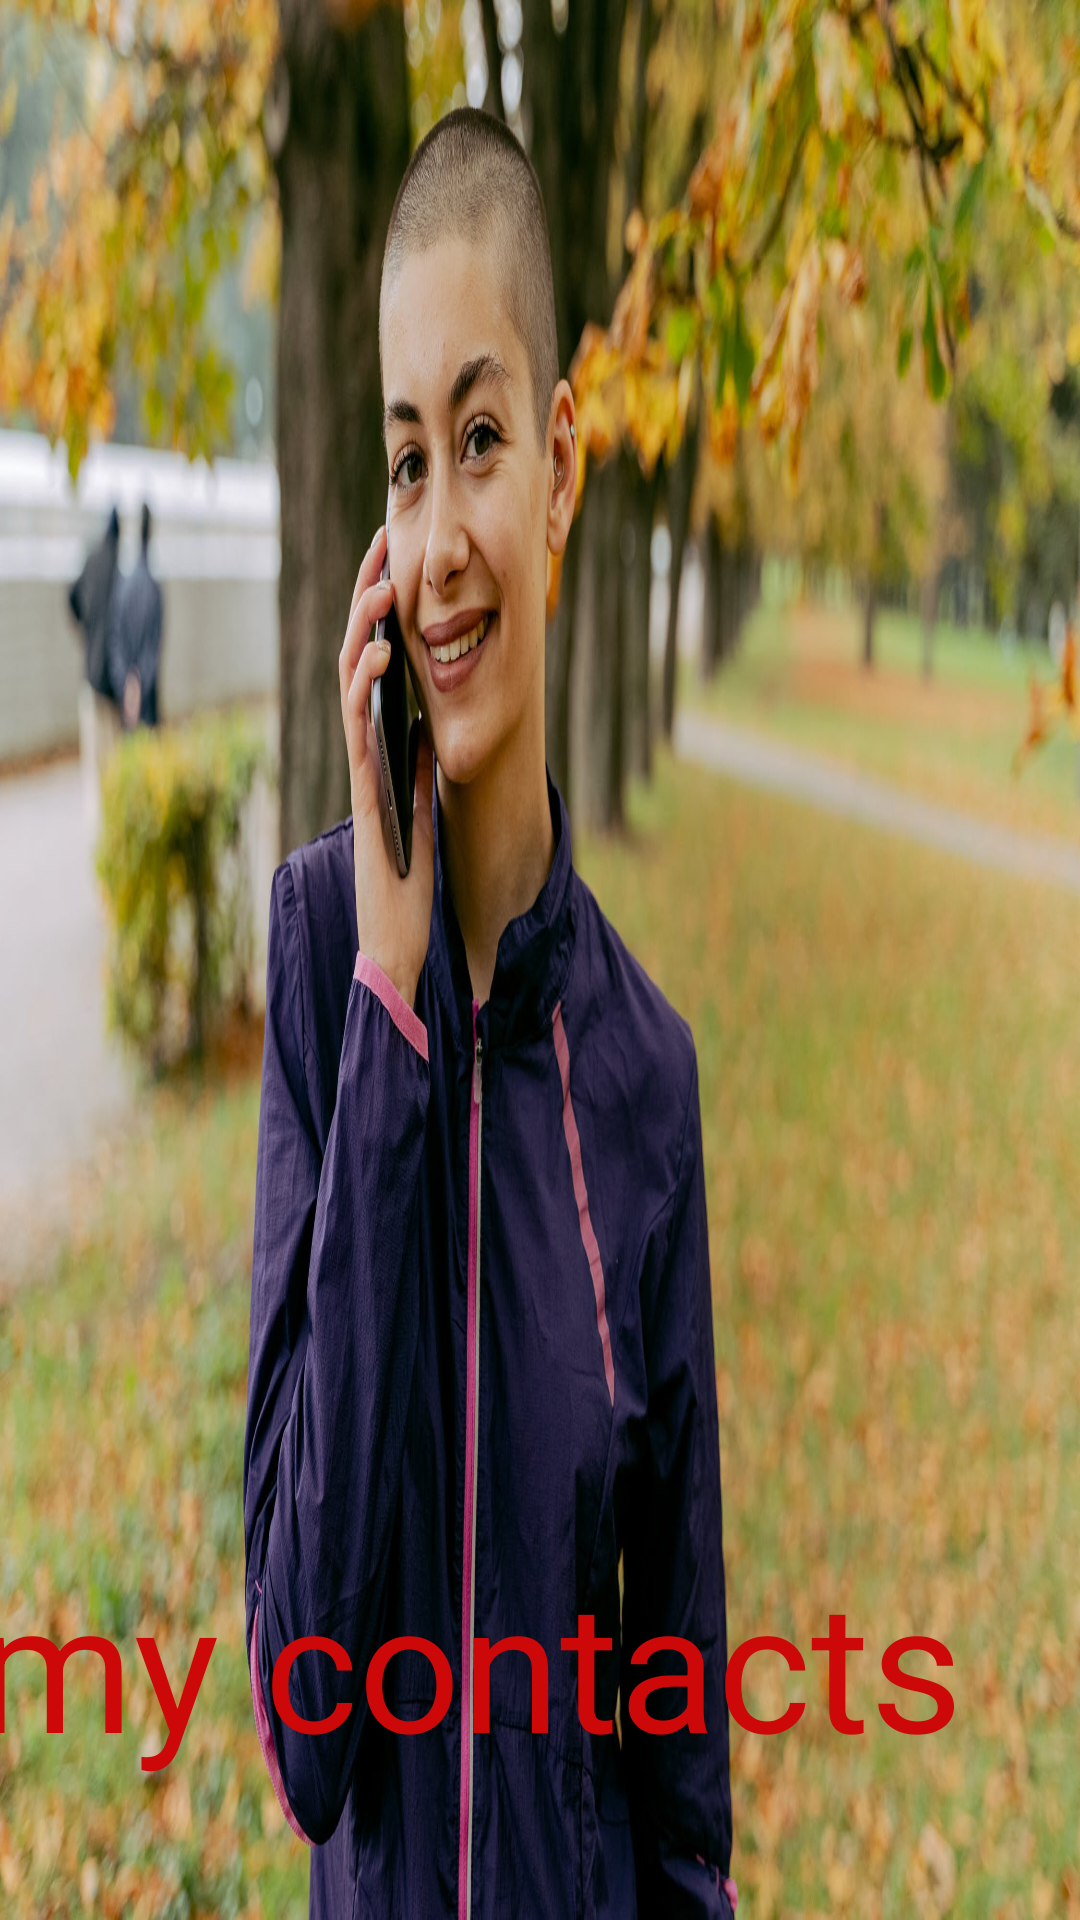

Produce the Android XML layout that renders to this screen, including the resource entries it uses.
<!-- AndroidManifest.xml: application theme Theme.MyApplicationn1 -->
<!-- res/layout/activity_main.xml -->
<?xml version="1.0" encoding="utf-8"?>
<androidx.constraintlayout.widget.ConstraintLayout xmlns:android="http://schemas.android.com/apk/res/android"
    xmlns:app="http://schemas.android.com/apk/res-auto"
    xmlns:tools="http://schemas.android.com/tools"
    android:layout_width="match_parent"
    android:layout_height="match_parent"
    android:background="@drawable/pexelsphoto5588311"
    tools:context=".MainActivity">

    <ImageView
        android:id="@+id/imageView3"
        android:layout_width="wrap_content"
        android:layout_height="wrap_content"
        android:layout_marginStart="120dp"
        android:layout_marginTop="523dp"
        android:layout_marginEnd="163dp"
        android:layout_marginBottom="35dp"
        app:layout_constraintBottom_toTopOf="@+id/textView2"
        app:layout_constraintEnd_toEndOf="parent"
        app:layout_constraintStart_toStartOf="parent"
        app:layout_constraintTop_toTopOf="parent"
        app:srcCompat="@drawable/phoneicon" />

    <TextView
        android:id="@+id/textView2"
        android:layout_width="wrap_content"
        android:layout_height="wrap_content"
        android:layout_marginStart="16dp"
        android:layout_marginTop="35dp"
        android:layout_marginEnd="64dp"
        android:layout_marginBottom="125dp"
        android:text="my contacts"
        android:textColor="#CC0808"
        android:textSize="60sp"
        app:layout_constraintBottom_toBottomOf="parent"
        app:layout_constraintEnd_toEndOf="parent"
        app:layout_constraintStart_toStartOf="parent"
        app:layout_constraintTop_toBottomOf="@+id/imageView3" />

</androidx.constraintlayout.widget.ConstraintLayout>
<!-- resources referenced by this layout -->
<resources>
  <!-- drawable pexelsphoto5588311: png bitmap (drawable, 244638 bytes) -->
  <style name="Theme.MyApplicationn1" parent="Theme.MaterialComponents.DayNight.DarkActionBar">
          
          <item name="colorPrimary">@color/purple_500</item>
          <item name="colorPrimaryVariant">@color/purple_700</item>
          <item name="colorOnPrimary">@color/white</item>
          
          <item name="colorSecondary">@color/teal_200</item>
          <item name="colorSecondaryVariant">@color/teal_700</item>
          <item name="colorOnSecondary">@color/black</item>
          
          <item name="android:statusBarColor" tools:targetApi="l">?attr/colorPrimaryVariant</item>
          
      </style>
  <!-- not gathered from this repository: default colours our renderer supplied (Android Studio template values) -->
  <color name="purple_500">#FF6200EE</color>
  <color name="purple_700">#FF3700B3</color>
  <color name="teal_200">#FF03DAC5</color>
  <color name="teal_700">#FF018786</color>
  <color name="black">#FF000000</color>
  <color name="white">#FFFFFFFF</color>
</resources>
